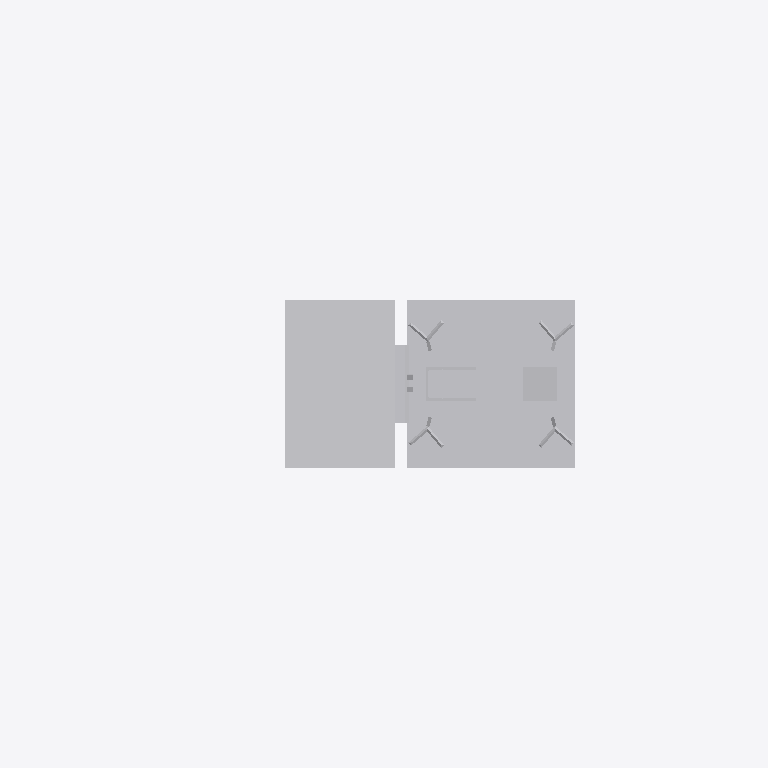
Plan cut of the same IFC building model at storey 'Ebene 1' (level 0.00 m, cut at 1.40 m), seen from above with north up, elements coloured by IFC class: 1 other element (light grey). Cut surfaces are drawn darker.
Extent 2.1 m × 0.7 m × 7.2 m (x, y, z). Storeys (1): Ebene 1 at 0.00 m. Elements (1): 1 IfcBuildingElementProxy.

HEADER;
FILE_DESCRIPTION(('ViewDefinition [CoordinationView_V2.0]'),'2;1');
FILE_NAME('','2022-09-20T13:26:45',(''),(''),'The EXPRESS Data Manager Version 5.02.0100.07 : ','20211019_1515(x64) - Exporter 20.2.60.15 - Defau','');
FILE_SCHEMA(('IFC2X3'));
ENDSEC;
DATA;
#104=IFCPROJECT('1VhgvTnAL4oesmEuqp7mlx',#41,'',$,$,'','',(#96),#91);
#21676=IFCSITE('1VhgvTnAL4oesmEuqp7mlv',#41,'Default',$,$,#21673,$,$,.ELEMENT.,(42,24,53,508911),(-71,-15,-29,-58837),0.0,$,$);
#114=IFCBUILDING('1VhgvTnAL4oesmEuqp7mlw',#41,'',$,$,#32,$,'',.ELEMENT.,$,$,$);
#123=IFCBUILDINGSTOREY('1VhgvTnAL4oesmEutCuFA4',#41,'Ebene 1',$,'Ebene:Ebene 1',#121,$,'Ebene 1',.ELEMENT.,0.0);
#21639=IFCBUILDINGELEMENTPROXY('3KlUAcnhD1aQhwlU6c2UTM',#41,'S 8000.5.7-8_M5200-2Zu-HS-Zo-B_LOD200-300:S 8000.5.7-8_M5200-2Zu-HS-Zo-B_LOD200-300:3346',$,'S 8000.5.7-8_M5200-2Zu-HS-Zo-B_LOD200-300:S 8000.5.7-8_M5200-2Zu-HS-Zo-B_LOD200-300',#21637,#21632,'3346',$);
ENDSEC;
